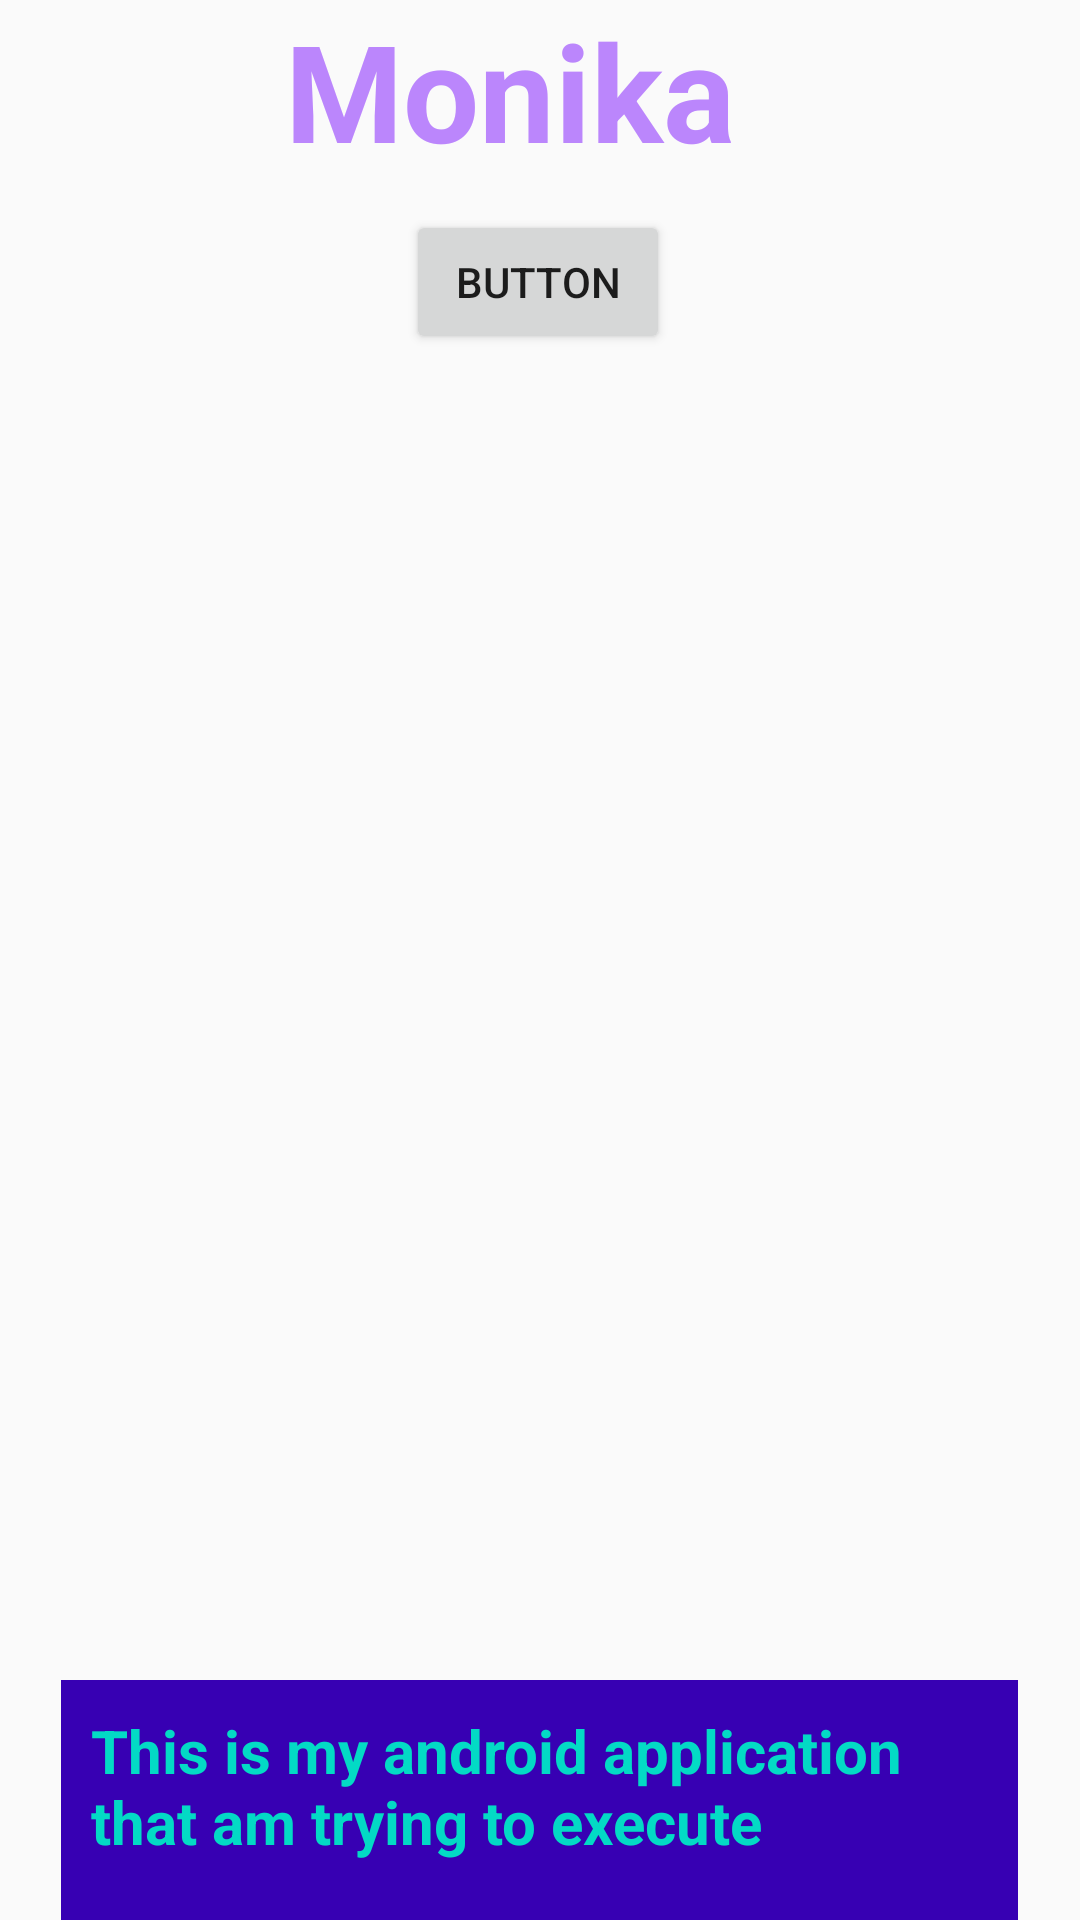

Produce the Android XML layout that renders to this screen, including the resource entries it uses.
<!-- AndroidManifest.xml: activity theme Theme.MyFirstApp -->
<!-- res/layout/activity_main.xml -->
<?xml version="1.0" encoding="utf-8"?>

<androidx.constraintlayout.widget.ConstraintLayout xmlns:android="http://schemas.android.com/apk/res/android"
    xmlns:app="http://schemas.android.com/apk/res-auto"
    xmlns:tools="http://schemas.android.com/tools"
    android:layout_width="match_parent"
    android:layout_height="match_parent">

    <Button
        android:id="@+id/button"
        android:layout_width="wrap_content"
        android:layout_height="wrap_content"
        android:text="@string/button"
        android:layout_marginTop="10dp"
        app:layout_constraintTop_toBottomOf="@+id/textView"
        app:layout_constraintEnd_toEndOf="parent"
        app:layout_constraintHorizontal_bias="0.498"
        app:layout_constraintStart_toStartOf="parent"
        tools:layout_editor_absoluteY="145dp" />

    <TextView
        android:id="@+id/textView"
        android:layout_width="wrap_content"
        android:layout_height="wrap_content"
        android:text="@string/monika"
        android:textColor="@color/purple_200"
        android:textSize="45sp"
        android:textStyle="bold"
        app:layout_constraintBottom_toTopOf="@+id/button"
        app:layout_constraintEnd_toEndOf="parent"
        app:layout_constraintHorizontal_bias="0.452"
        app:layout_constraintStart_toStartOf="parent"
        app:layout_constraintTop_toTopOf="parent"
        app:layout_constraintVertical_bias="0.341" />

    <ImageView
        android:id="@+id/imageView"
        android:layout_width="wrap_content"
        android:layout_height="wrap_content"
        app:layout_constraintBottom_toBottomOf="parent"
        app:layout_constraintEnd_toEndOf="parent"
        app:layout_constraintHorizontal_bias="0.537"
        app:layout_constraintStart_toStartOf="parent"
        app:layout_constraintTop_toBottomOf="@+id/button"
        app:layout_constraintVertical_bias="0.143"
        tools:srcCompat="@tools:sample/avatars" />

    <LinearLayout
        android:layout_width="match_parent"
        android:layout_height="match_parent"
        android:gravity="bottom"
        android:orientation="vertical"
        >

        <TextView
            android:id="@+id/para"
            android:layout_width="319dp"
            android:layout_height="80dp"
            android:layout_marginTop="10dp"
            android:background="@color/purple_700"
            android:padding="10dp"
            android:text="@string/para"
            android:textColor="@color/teal_200"
            android:textSize="20sp"
            android:layout_gravity="center"
            android:textStyle="bold" />

    </LinearLayout>


</androidx.constraintlayout.widget.ConstraintLayout>
<!-- resources referenced by this layout -->
<resources>
  <string name="button">Button</string>
  <string name="monika">Monika</string>
  <string name="para">This is my android application that am
      trying to execute </string>
  <style name="Theme.MyFirstApp" parent="Theme.AppCompat.DayNight.DarkActionBar">
  
  </style>
  <!-- not gathered from this repository: default colours our renderer supplied (Android Studio template values) -->
  <color name="purple_200">#FFBB86FC</color>
  <color name="purple_700">#FF3700B3</color>
  <color name="teal_200">#FF03DAC5</color>
</resources>
